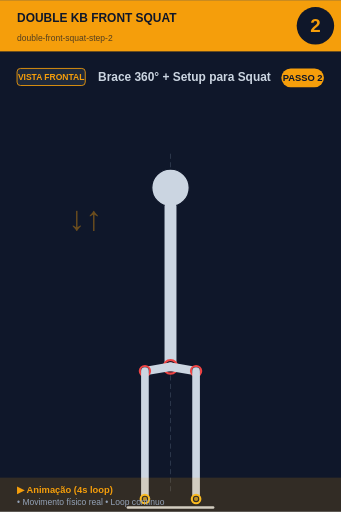
t = 0.00 s
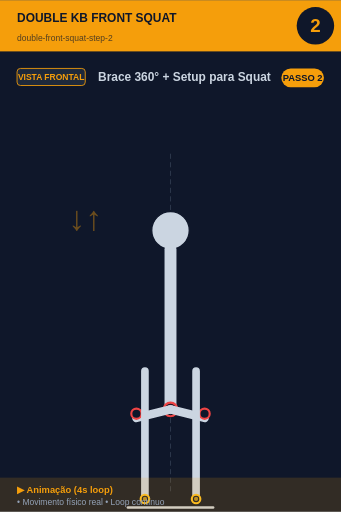
t = 0.80 s
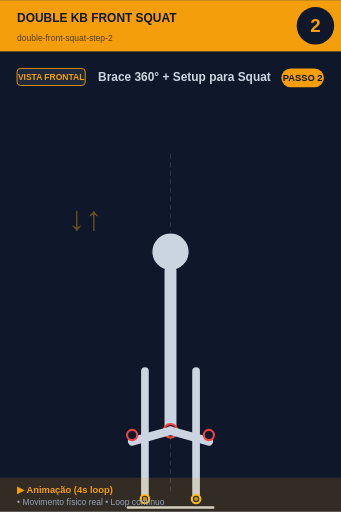
t = 1.20 s
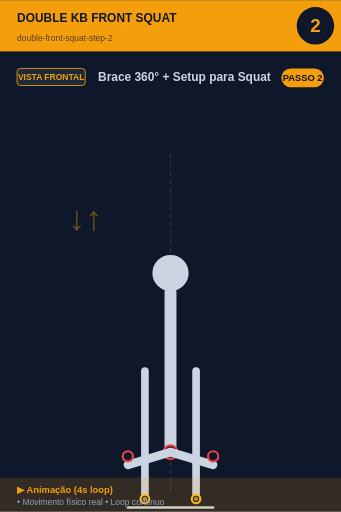
t = 2.00 s
t = 2.80 s: frame unchanged from t = 1.20 s, image omitted
t = 3.20 s: frame unchanged from t = 0.80 s, image omitted

The animated SVG that drew these frames (rendered in a browser with its animation timeline set to each time). Animation: 7 SMIL elements (animate=6,animateTransform=1); one cycle of 4.00 s, repeats indefinitely.

<svg xmlns="http://www.w3.org/2000/svg" viewBox="0 0 400 600" width="400" height="600">
<rect width="400" height="600" fill="#0f172a"/>

<!-- Header -->
<rect x="0" y="0" width="400" height="60" fill="#f59e0b"/>
<text x="20" y="25" font-size="14" font-weight="bold" fill="#0f172a" font-family="sans-serif">DOUBLE KB FRONT SQUAT</text>
<text x="20" y="48" font-size="10" fill="#0f172a" opacity="0.7" font-family="sans-serif">double-front-squat-step-2</text>

<!-- Step number -->
<circle cx="370" cy="30" r="22" fill="#0f172a"/>
<text x="370" y="37" font-size="22" font-weight="bold" fill="#f59e0b" text-anchor="middle" font-family="sans-serif">2</text>

<!-- Vista + título -->
<rect x="20" y="80" width="80" height="20" rx="4" fill="#1e293b" stroke="#f59e0b" stroke-width="1"/>
<text x="60" y="94" font-size="10" font-weight="bold" fill="#f59e0b" text-anchor="middle" font-family="sans-serif">VISTA FRONTAL</text>
<text x="115" y="95" font-size="14" font-weight="bold" fill="#cbd5e1" font-family="sans-serif">Brace 360° + Setup para Squat</text>

<!-- Corpo -->
<g transform="translate(0, 50)">
<line x1="200" y1="130" x2="200" y2="530" stroke="#475569" stroke-width="1" stroke-dasharray="6,4" opacity="0.6"/>
<g id="squat">
  <!-- Cabeça -->
  <animateTransform attributeName="transform" type="translate"
    values="0,0; 0,100; 0,100; 0,0"
    keyTimes="0;0.4;0.6;1"
    dur="4s" repeatCount="indefinite"/>
  <circle cx="200" cy="170" r="22" fill="#cbd5e1" stroke="#0f172a" stroke-width="1.5"/>

  <!-- Tronco -->
  <line x1="200" y1="192" x2="200" y2="380" stroke="#cbd5e1" stroke-width="14" stroke-linecap="round"/>
  <circle cx="200" cy="380" r="8" fill="#0f172a" stroke="#ef4444" stroke-width="2.5"/>
  <circle cx="200" cy="380" r="5.5" fill="#ef4444" opacity="0.7"/>

  <!-- Coxas (animadas: paralelas ao chão quando baixo) -->
  <line x1="200" y1="380" x2="250" y2="395" stroke="#cbd5e1" stroke-width="10" stroke-linecap="round">
    <animate attributeName="x2" values="230;250;250;230" keyTimes="0;0.4;0.6;1" dur="4s" repeatCount="indefinite"/>
    <animate attributeName="y2" values="385;395;395;385" keyTimes="0;0.4;0.6;1" dur="4s" repeatCount="indefinite"/>
  </line>
  <line x1="200" y1="380" x2="150" y2="395" stroke="#cbd5e1" stroke-width="10" stroke-linecap="round">
    <animate attributeName="x2" values="170;150;150;170" keyTimes="0;0.4;0.6;1" dur="4s" repeatCount="indefinite"/>
    <animate attributeName="y2" values="385;395;395;385" keyTimes="0;0.4;0.6;1" dur="4s" repeatCount="indefinite"/>
  </line>

  <!-- Joelhos -->
  <circle cx="230" cy="385" r="6" fill="#0f172a" stroke="#ef4444" stroke-width="2.5">
    <animate attributeName="cx" values="230;250;250;230" keyTimes="0;0.4;0.6;1" dur="4s" repeatCount="indefinite"/>
  </circle>
  <circle cx="170" cy="385" r="6" fill="#0f172a" stroke="#ef4444" stroke-width="2.5">
    <animate attributeName="cx" values="170;150;150;170" keyTimes="0;0.4;0.6;1" dur="4s" repeatCount="indefinite"/>
  </circle>
</g>
<text x="80" y="220" font-size="40" fill="#f59e0b" opacity="0.4" font-weight="bold">↓↑</text><line x1="170" y1="385" x2="170" y2="535" stroke="#cbd5e1" stroke-width="9" stroke-linecap="round"/><line x1="230" y1="385" x2="230" y2="535" stroke="#cbd5e1" stroke-width="9" stroke-linecap="round"/><circle cx="170" cy="535" r="5" fill="#0f172a" stroke="#fbbf24" stroke-width="2.5"/><circle cx="170" cy="535" r="2.5" fill="#fbbf24" opacity="0.7"/><circle cx="230" cy="535" r="5" fill="#0f172a" stroke="#fbbf24" stroke-width="2.5"/><circle cx="230" cy="535" r="2.5" fill="#fbbf24" opacity="0.7"/><line x1="150" y1="545" x2="250" y2="545" stroke="#cbd5e1" stroke-width="3" stroke-linecap="round"/>
</g>

<!-- Footer -->
<rect x="0" y="560" width="400" height="40" fill="#f59e0b" opacity="0.15"/>
<text x="20" y="578" font-size="11" font-weight="bold" fill="#f59e0b" font-family="sans-serif">▶ Animação (4s loop)</text>
<text x="20" y="592" font-size="10" fill="#94a3b8" font-family="sans-serif">• Movimento físico real • Loop contínuo</text>

<!-- Tag PASSO N -->
<g transform="translate(330, 80)">
<rect x="0" y="0" width="50" height="22" rx="11" fill="#f59e0b"/>
<text x="25" y="15" font-size="11" font-weight="bold" fill="#0f172a" text-anchor="middle" font-family="sans-serif">PASSO 2</text>
</g>
</svg>
